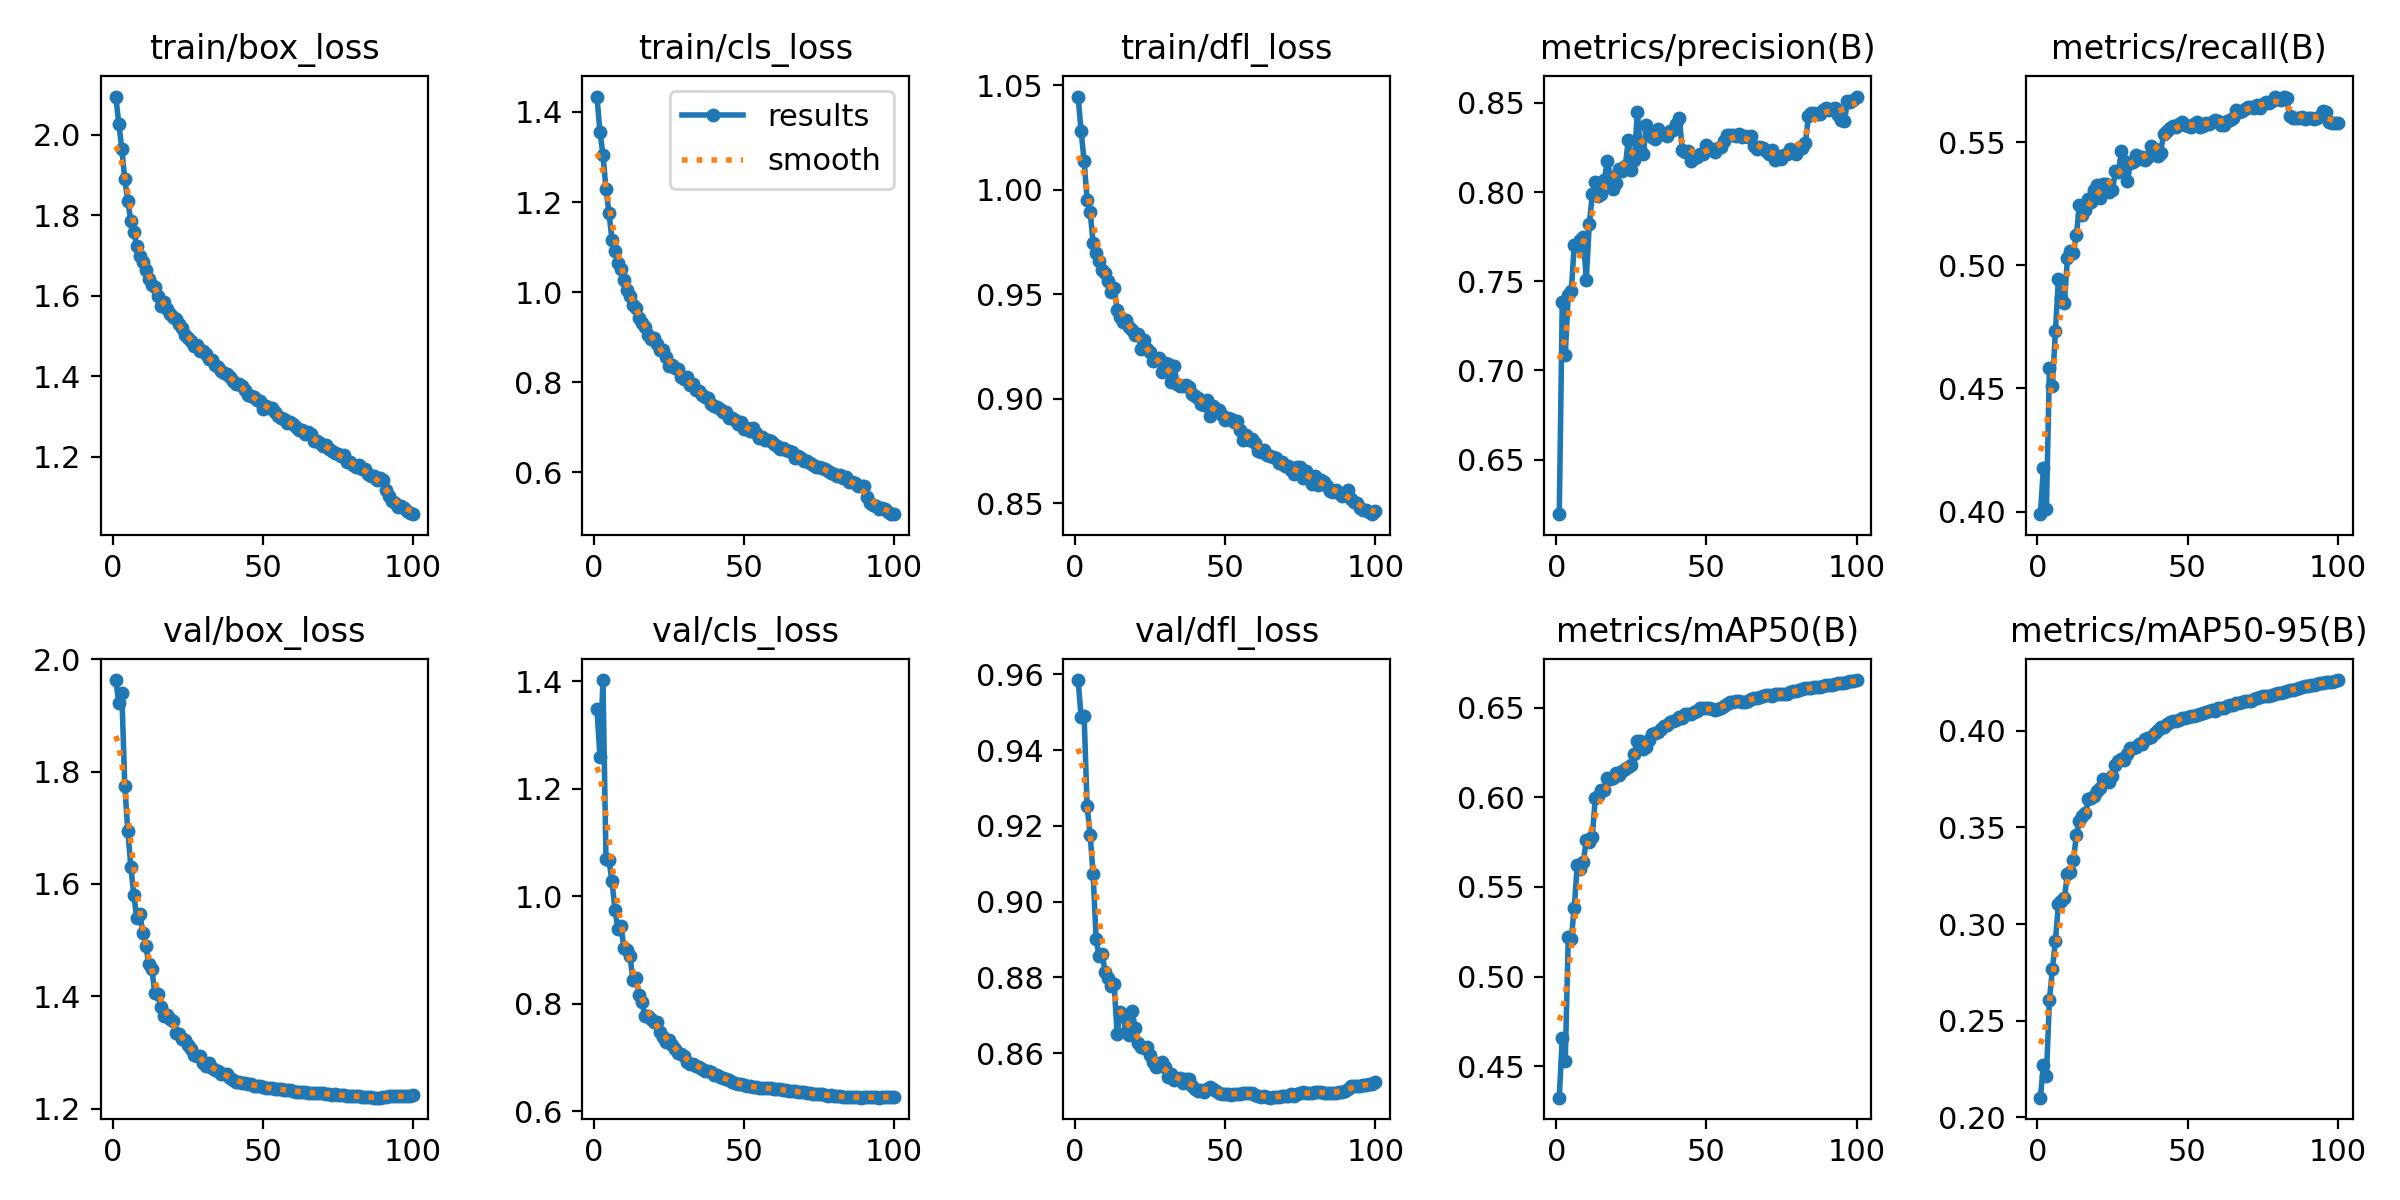

Data behind this chart, as committed beside it:
epoch, time, train/box_loss, train/cls_loss, train/dfl_loss, metrics/precision(B), metrics/recall(B), metrics/mAP50(B), metrics/mAP50-95(B), val/box_loss, val/cls_loss, val/dfl_loss, lr/pg0, lr/pg1, lr/pg2
1, 250.5, 2.096, 1.434, 1.045, 0.6194, 0.3989, 0.4325, 0.2102, 1.963, 1.349, 0.9585, 0.06702, 0.0003331, 0.0003331
2, 500.3, 2.028, 1.356, 1.028, 0.7383, 0.4178, 0.4657, 0.2273, 1.921, 1.259, 0.9488, 0.03402, 0.0006598, 0.0006598
3, 742.1, 1.965, 1.305, 1.014, 0.7088, 0.4011, 0.4528, 0.2216, 1.939, 1.403, 0.9491, 0.001004, 0.00098, 0.00098
4, 979.2, 1.889, 1.229, 0.9952, 0.7425, 0.4584, 0.522, 0.2606, 1.774, 1.069, 0.9252, 0.0009703, 0.0009703, 0.0009703
5, 1221, 1.835, 1.176, 0.9896, 0.7445, 0.4511, 0.521, 0.2768, 1.694, 1.067, 0.9176, 0.0009604, 0.0009604, 0.0009604
6, 1459, 1.787, 1.117, 0.9746, 0.7706, 0.4733, 0.5385, 0.2913, 1.631, 1.028, 0.9073, 0.0009505, 0.0009505, 0.0009505
7, 1696, 1.758, 1.09, 0.9696, 0.7698, 0.4943, 0.5625, 0.3103, 1.58, 0.9748, 0.8901, 0.0009406, 0.0009406, 0.0009406
8, 1932, 1.724, 1.064, 0.9658, 0.7734, 0.4866, 0.5601, 0.3119, 1.539, 0.9391, 0.8855, 0.0009307, 0.0009307, 0.0009307
9, 2168, 1.698, 1.051, 0.9617, 0.7749, 0.4848, 0.5637, 0.3135, 1.547, 0.945, 0.8863, 0.0009208, 0.0009208, 0.0009208
10, 2405, 1.684, 1.026, 0.9601, 0.7509, 0.5029, 0.5763, 0.3261, 1.513, 0.9029, 0.8814, 0.0009109, 0.0009109, 0.0009109
11, 2641, 1.663, 1.004, 0.9562, 0.782, 0.5059, 0.5751, 0.3269, 1.49, 0.9002, 0.8798, 0.000901, 0.000901, 0.000901
12, 2878, 1.642, 0.9916, 0.9513, 0.7988, 0.5049, 0.578, 0.3333, 1.457, 0.8881, 0.8778, 0.0008911, 0.0008911, 0.0008911
13, 3114, 1.626, 0.9711, 0.9533, 0.8059, 0.5124, 0.5997, 0.3462, 1.449, 0.8435, 0.8782, 0.0008812, 0.0008812, 0.0008812
14, 3353, 1.621, 0.9646, 0.9426, 0.7977, 0.5243, 0.6008, 0.3532, 1.406, 0.8484, 0.8651, 0.0008713, 0.0008713, 0.0008713
15, 3589, 1.6, 0.9437, 0.9392, 0.7991, 0.5206, 0.6039, 0.3558, 1.404, 0.8153, 0.8709, 0.0008614, 0.0008614, 0.0008614
16, 3824, 1.575, 0.9312, 0.9369, 0.8068, 0.5223, 0.6042, 0.3573, 1.381, 0.8033, 0.87, 0.0008515, 0.0008515, 0.0008515
17, 4059, 1.584, 0.9219, 0.9375, 0.8175, 0.5271, 0.611, 0.3645, 1.364, 0.7778, 0.8654, 0.0008416, 0.0008416, 0.0008416
18, 4293, 1.566, 0.9056, 0.9345, 0.8088, 0.5255, 0.6103, 0.3651, 1.367, 0.7772, 0.8648, 0.0008317, 0.0008317, 0.0008317
19, 4528, 1.554, 0.897, 0.9329, 0.8017, 0.5305, 0.6106, 0.3662, 1.36, 0.7712, 0.8711, 0.0008218, 0.0008218, 0.0008218
20, 4763, 1.546, 0.8972, 0.9303, 0.8052, 0.5325, 0.6134, 0.3688, 1.356, 0.7667, 0.8665, 0.0008119, 0.0008119, 0.0008119
21, 4998, 1.543, 0.8856, 0.9309, 0.813, 0.5272, 0.6122, 0.3703, 1.335, 0.7666, 0.8627, 0.000802, 0.000802, 0.000802
22, 5233, 1.528, 0.8716, 0.9237, 0.812, 0.5331, 0.6147, 0.3748, 1.333, 0.7477, 0.8616, 0.0007921, 0.0007921, 0.0007921
23, 5468, 1.519, 0.8708, 0.9281, 0.8149, 0.5329, 0.6159, 0.3747, 1.324, 0.7384, 0.8614, 0.0007822, 0.0007822, 0.0007822
24, 5706, 1.501, 0.8554, 0.9237, 0.8293, 0.5299, 0.6169, 0.3736, 1.323, 0.7295, 0.8617, 0.0007723, 0.0007723, 0.0007723
25, 5943, 1.496, 0.8357, 0.9224, 0.8125, 0.5306, 0.6181, 0.3764, 1.313, 0.7321, 0.8595, 0.0007624, 0.0007624, 0.0007624
26, 6179, 1.488, 0.8386, 0.9179, 0.8177, 0.5383, 0.6239, 0.3824, 1.307, 0.7239, 0.8576, 0.0007525, 0.0007525, 0.0007525
27, 6416, 1.476, 0.832, 0.9188, 0.8451, 0.5377, 0.6317, 0.3841, 1.295, 0.7163, 0.8564, 0.0007426, 0.0007426, 0.0007426
28, 6653, 1.478, 0.8294, 0.9193, 0.8241, 0.5464, 0.6312, 0.3852, 1.295, 0.7088, 0.8565, 0.0007327, 0.0007327, 0.0007327
29, 6890, 1.462, 0.8122, 0.9127, 0.8216, 0.5424, 0.627, 0.385, 1.293, 0.7058, 0.8576, 0.0007228, 0.0007228, 0.0007228
30, 7125, 1.462, 0.8076, 0.9169, 0.8377, 0.5343, 0.6282, 0.3877, 1.281, 0.7025, 0.8564, 0.0007129, 0.0007129, 0.0007129
31, 7360, 1.456, 0.8112, 0.9165, 0.8342, 0.5416, 0.6322, 0.3911, 1.277, 0.6913, 0.8536, 0.000703, 0.000703, 0.000703
32, 7595, 1.442, 0.7945, 0.9082, 0.8308, 0.5418, 0.6351, 0.3912, 1.281, 0.6868, 0.8544, 0.0006931, 0.0006931, 0.0006931
33, 7830, 1.439, 0.7952, 0.9156, 0.8299, 0.5448, 0.6357, 0.3916, 1.273, 0.6878, 0.8529, 0.0006832, 0.0006832, 0.0006832
34, 8065, 1.428, 0.7826, 0.9068, 0.8355, 0.5432, 0.6364, 0.393, 1.269, 0.684, 0.8532, 0.0006733, 0.0006733, 0.0006733
35, 8303, 1.423, 0.7815, 0.9063, 0.8326, 0.5438, 0.6378, 0.3932, 1.267, 0.6819, 0.8533, 0.0006634, 0.0006634, 0.0006634
36, 8540, 1.414, 0.7716, 0.9063, 0.8326, 0.5426, 0.6396, 0.3959, 1.262, 0.6792, 0.852, 0.0006535, 0.0006535, 0.0006535
37, 8778, 1.408, 0.7676, 0.9068, 0.8316, 0.5438, 0.6403, 0.3963, 1.261, 0.6756, 0.8533, 0.0006436, 0.0006436, 0.0006436
38, 9014, 1.405, 0.7659, 0.9056, 0.8343, 0.5486, 0.6418, 0.3967, 1.262, 0.675, 0.8531, 0.0006337, 0.0006337, 0.0006337
39, 9251, 1.398, 0.7521, 0.9025, 0.8347, 0.5471, 0.6425, 0.3989, 1.255, 0.6729, 0.8512, 0.0006238, 0.0006238, 0.0006238
40, 9487, 1.388, 0.7465, 0.9015, 0.8383, 0.5443, 0.6428, 0.4004, 1.252, 0.6682, 0.8505, 0.0006139, 0.0006139, 0.0006139
41, 9724, 1.381, 0.7458, 0.9003, 0.8415, 0.5455, 0.6447, 0.4019, 1.248, 0.6674, 0.85, 0.000604, 0.000604, 0.000604
42, 9960, 1.379, 0.74, 0.8976, 0.8234, 0.5532, 0.6444, 0.402, 1.247, 0.6644, 0.8502, 0.0005941, 0.0005941, 0.0005941
43, 10197, 1.375, 0.7334, 0.8969, 0.8225, 0.5546, 0.6462, 0.4035, 1.245, 0.661, 0.8498, 0.0005842, 0.0005842, 0.0005842
44, 10432, 1.366, 0.735, 0.8995, 0.8229, 0.5558, 0.6464, 0.4045, 1.245, 0.6591, 0.8504, 0.0005743, 0.0005743, 0.0005743
45, 10668, 1.354, 0.7218, 0.8918, 0.8173, 0.5565, 0.6464, 0.4052, 1.245, 0.6572, 0.8509, 0.0005644, 0.0005644, 0.0005644
46, 10905, 1.35, 0.721, 0.8963, 0.819, 0.556, 0.6478, 0.4052, 1.244, 0.655, 0.8504, 0.0005545, 0.0005545, 0.0005545
47, 11142, 1.348, 0.7162, 0.8953, 0.8199, 0.5574, 0.6484, 0.4057, 1.241, 0.6532, 0.85, 0.0005446, 0.0005446, 0.0005446
48, 11379, 1.341, 0.7077, 0.8947, 0.8212, 0.5581, 0.6496, 0.4066, 1.241, 0.6513, 0.8495, 0.0005347, 0.0005347, 0.0005347
49, 11614, 1.339, 0.7109, 0.8924, 0.8212, 0.5567, 0.6496, 0.4067, 1.24, 0.6496, 0.8491, 0.0005248, 0.0005248, 0.0005248
50, 11850, 1.319, 0.6967, 0.8901, 0.8262, 0.5565, 0.6496, 0.4071, 1.239, 0.6479, 0.8493, 0.0005149, 0.0005149, 0.0005149
51, 12087, 1.327, 0.6982, 0.8909, 0.8249, 0.556, 0.6496, 0.4077, 1.237, 0.6464, 0.8492, 0.000505, 0.000505, 0.000505
52, 12324, 1.32, 0.6912, 0.8901, 0.8243, 0.5572, 0.6494, 0.4078, 1.237, 0.6461, 0.8489, 0.0004951, 0.0004951, 0.0004951
53, 12560, 1.321, 0.6986, 0.8889, 0.8223, 0.5581, 0.6487, 0.4083, 1.236, 0.6452, 0.8491, 0.0004852, 0.0004852, 0.0004852
54, 12796, 1.312, 0.6877, 0.8893, 0.825, 0.5562, 0.649, 0.4088, 1.236, 0.6444, 0.8491, 0.0004753, 0.0004753, 0.0004753
55, 13033, 1.3, 0.6773, 0.8849, 0.8253, 0.5565, 0.6496, 0.4089, 1.235, 0.644, 0.8492, 0.0004654, 0.0004654, 0.0004654
56, 13270, 1.296, 0.6785, 0.8803, 0.8289, 0.5577, 0.6511, 0.4097, 1.235, 0.6432, 0.8496, 0.0004555, 0.0004555, 0.0004555
57, 13507, 1.293, 0.6713, 0.8829, 0.8318, 0.5574, 0.6521, 0.4101, 1.234, 0.6423, 0.8495, 0.0004456, 0.0004456, 0.0004456
58, 13745, 1.284, 0.6728, 0.8804, 0.8321, 0.5583, 0.653, 0.4106, 1.234, 0.6428, 0.8495, 0.0004357, 0.0004357, 0.0004357
59, 13983, 1.285, 0.6704, 0.881, 0.832, 0.559, 0.6533, 0.4103, 1.234, 0.6427, 0.8494, 0.0004258, 0.0004258, 0.0004258
60, 14219, 1.281, 0.6632, 0.879, 0.8318, 0.5585, 0.6537, 0.4116, 1.232, 0.6416, 0.8489, 0.0004159, 0.0004159, 0.0004159
... 40 more rows
